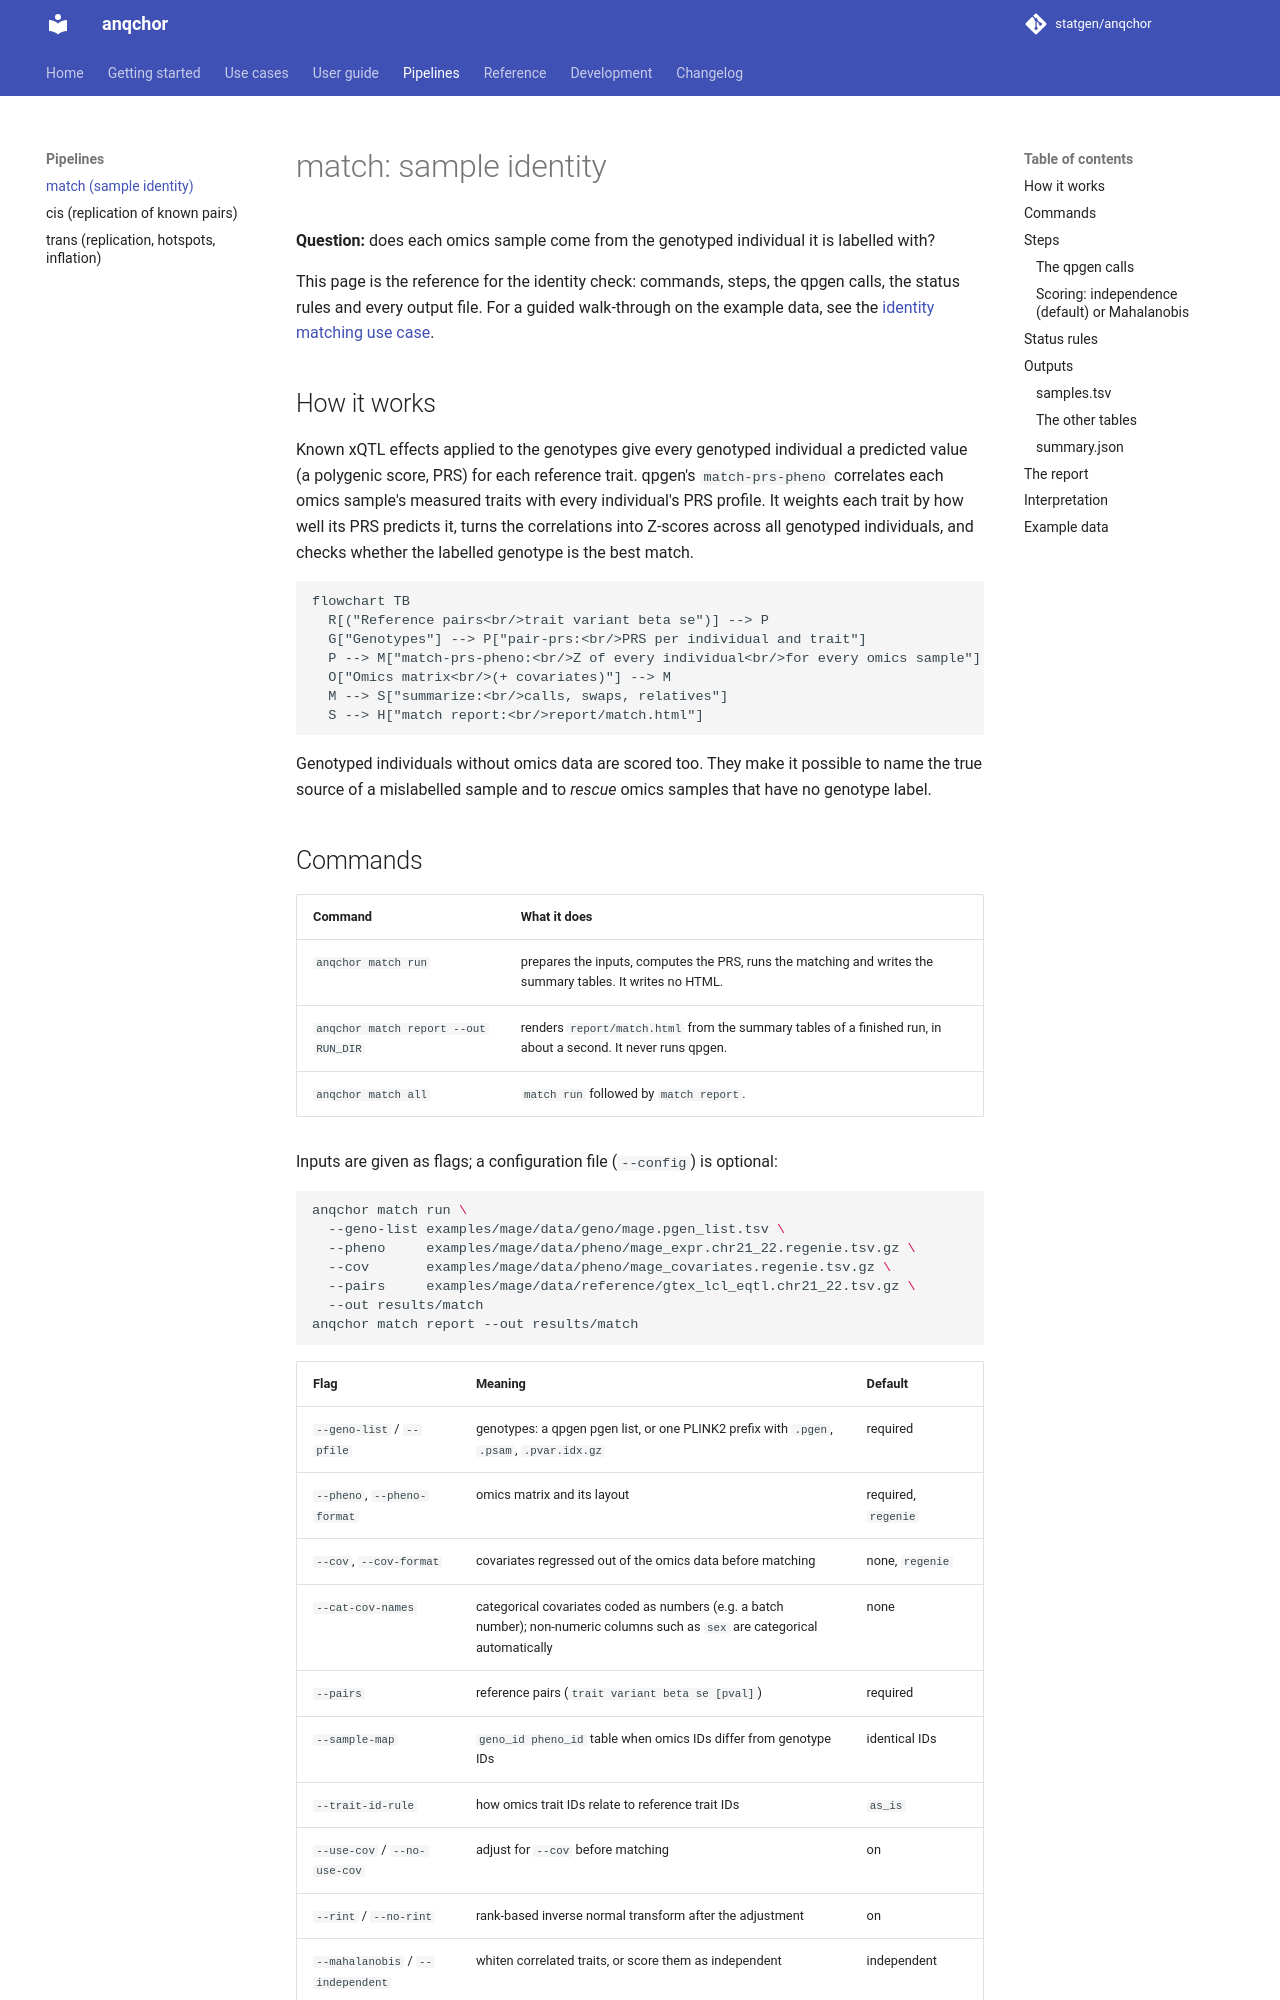

repository: statgen/anqchor · page: pipelines/match/index.html · generator: mkdocs

# match: sample identity

**Question:** does each omics sample come from the genotyped individual it is labelled with?

This page is the reference for the identity check: commands, steps, the qpgen calls,
the status rules and every output file. For a guided walk-through on the example data, see
the [identity matching use case](../use-cases/identity-matching.md).

## How it works

Known xQTL effects applied to the genotypes give every genotyped individual a predicted value
(a polygenic score, PRS) for each reference trait. qpgen's `match-prs-pheno` correlates each
omics sample's measured traits with every individual's PRS profile. It weights each trait by
how well its PRS predicts it, turns the correlations into Z-scores across all genotyped
individuals, and checks whether the labelled genotype is the best match.

```mermaid
flowchart TB
  R[("Reference pairs<br/>trait variant beta se")] --> P
  G["Genotypes"] --> P["pair-prs:<br/>PRS per individual and trait"]
  P --> M["match-prs-pheno:<br/>Z of every individual<br/>for every omics sample"]
  O["Omics matrix<br/>(+ covariates)"] --> M
  M --> S["summarize:<br/>calls, swaps, relatives"]
  S --> H["match report:<br/>report/match.html"]
```

Genotyped individuals without omics data are scored too. They make it possible to name the
true source of a mislabelled sample and to *rescue* omics samples that have no genotype
label.
